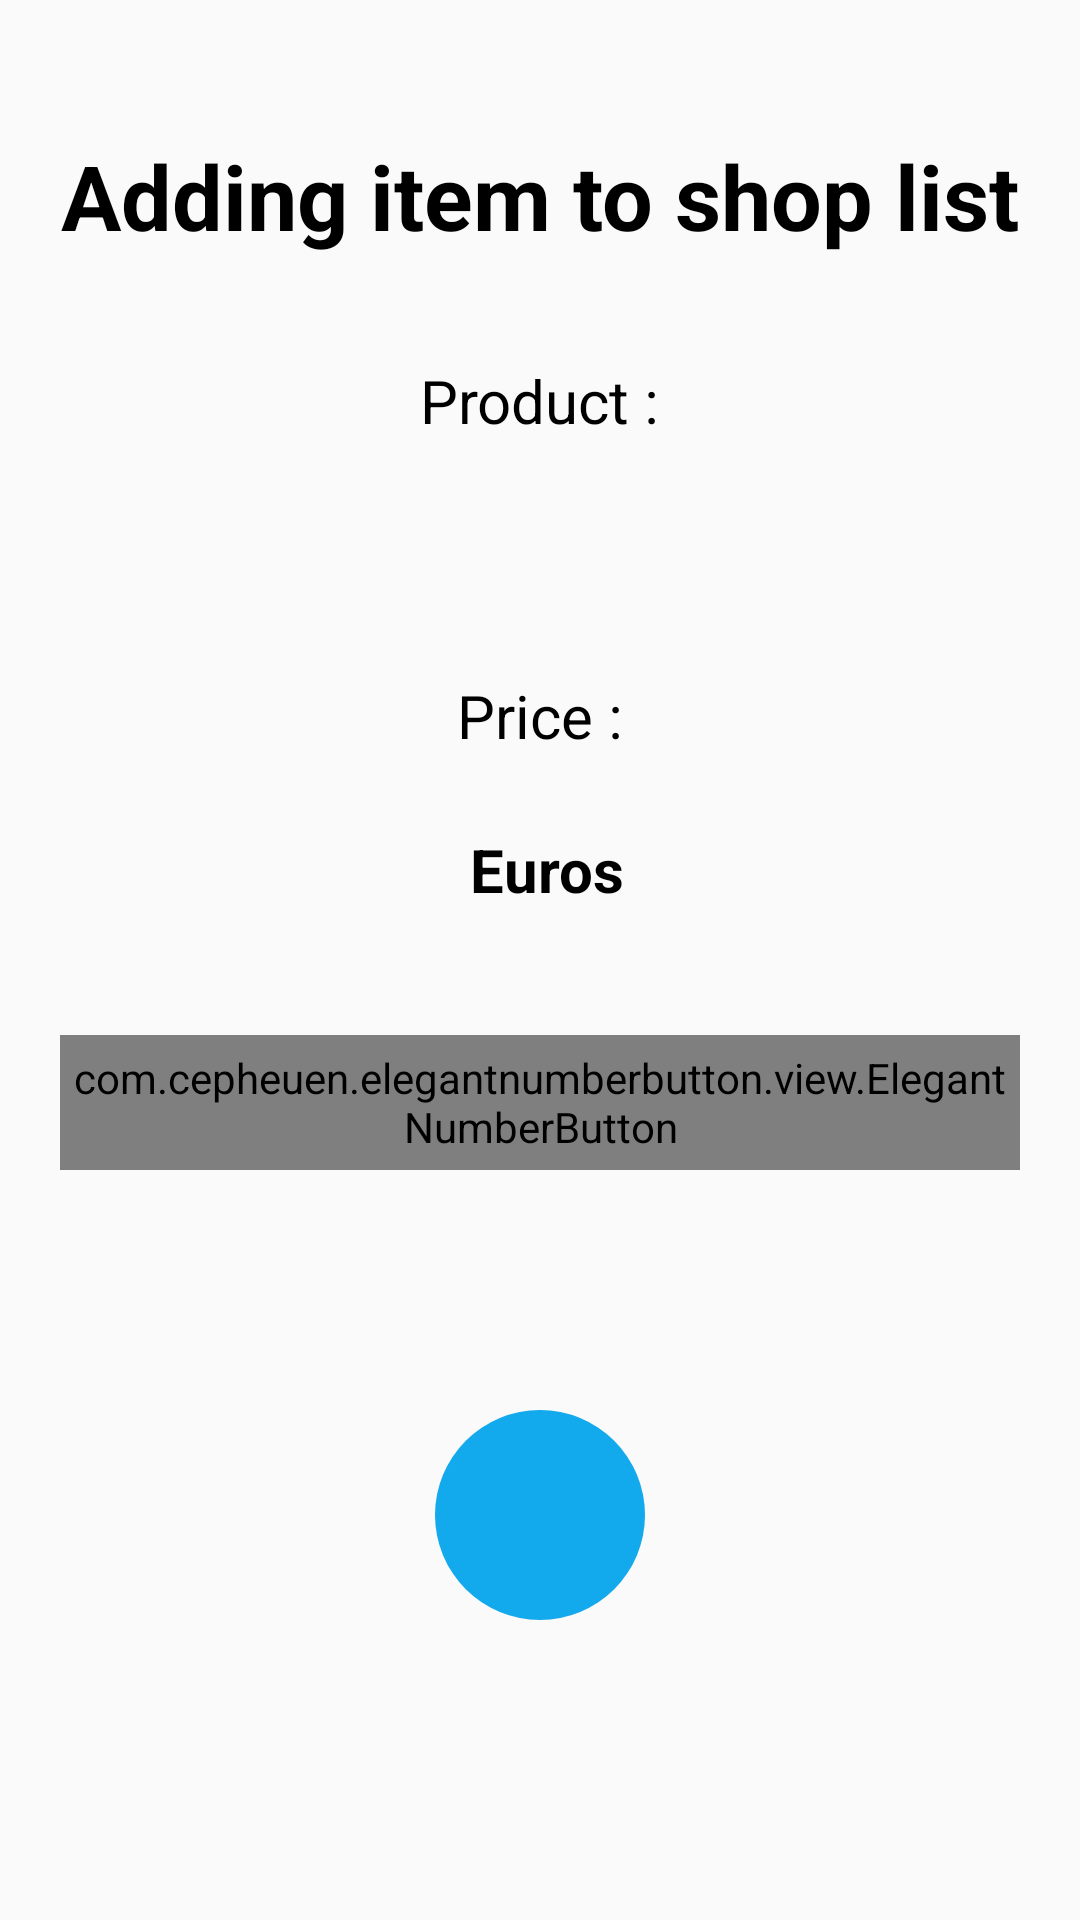

Here is an Android app screen rendered from its layout file. Give the layout XML and the strings, colors and styles it references.
<!-- AndroidManifest.xml: application theme AppTheme -->
<!-- res/layout/activity_start_shop.xml -->
<?xml version="1.0" encoding="utf-8"?>
<RelativeLayout xmlns:android="http://schemas.android.com/apk/res/android"
    xmlns:app="http://schemas.android.com/apk/res-auto"
    xmlns:tools="http://schemas.android.com/tools"
    android:layout_width="match_parent"
    android:layout_height="match_parent"
    tools:context=".StartShop">

    <LinearLayout
        android:layout_width="match_parent"
        android:layout_height="match_parent"
        android:layout_margin="20dp"
        android:orientation="vertical"
        android:layout_gravity="center">
    <TextView
        android:layout_width="wrap_content"
        android:layout_height="40dp"
        android:layout_marginTop="25dp"
        android:text="Adding item to shop list"
        android:layout_gravity="center"
        android:textSize="30sp"
        android:textStyle="bold"
        android:textColor="@color/black"/>


    <TextView
        android:layout_width="wrap_content"
        android:layout_height="40dp"
        android:layout_gravity="center"
        android:layout_marginTop="35dp"
        android:text="@string/product"
        android:textColor="@color/black"
        android:textSize="20sp"
        android:textStyle="normal" />

    <TextView
        android:layout_width="wrap_content"
        android:layout_height="40dp"
        android:id="@+id/nameProduct"
        android:layout_marginTop="5dp"
        android:textColor="@color/black"
        android:layout_gravity="center"
        android:textSize="20sp"
        android:textStyle="bold" />

    <TextView
        android:layout_width="wrap_content"
        android:layout_height="40dp"
        android:layout_gravity="center"
        android:text="@string/prix"
        android:layout_marginTop="20dp"
        android:textSize="20sp"
        android:textStyle="normal"
        android:textColor="@color/black"/>


    <LinearLayout
        android:layout_width="wrap_content"
        android:layout_height="wrap_content"
        android:orientation="horizontal"
        android:layout_gravity="center"
        android:weightSum="1">

        <TextView
            android:layout_width="wrap_content"
            android:layout_height="40dp"
            android:id="@+id/priceProduct"
            android:gravity="center"
            android:layout_marginTop="5dp"
            android:textSize="20sp"
            android:textStyle="bold"
            android:textColor="@color/black"/>

        <TextView
            android:layout_width="wrap_content"
            android:layout_height="40dp"
            android:gravity="center"
            android:layout_marginTop="5dp"
            android:text=" Euros"
            android:textSize="20sp"
            android:textStyle="bold"
            android:textColor="@color/black"/>

    </LinearLayout>

    <com.cepheuen.elegantnumberbutton.view.ElegantNumberButton
        android:layout_width="wrap_content"
        android:layout_height="45dp"
        android:id="@+id/elegantButton"
        android:layout_gravity="center"
        android:layout_marginTop="35dp"
        app:backGroundColor="@color/bleu"
        app:textColor="@color/black"
        app:textSize="6sp"
        app:initialNumber="0"/>

    <ImageButton
        android:layout_width="70dp"
        android:layout_height="70dp"
        android:id="@+id/addToListBtn"
        android:layout_gravity="center"
        android:layout_marginTop="80dp"
        android:background="@drawable/custom_button_round"
        android:src="@drawable/ic_check"/>

    </LinearLayout>

</RelativeLayout>
<!-- resources referenced by this layout -->
<resources>
  <color name="black">#000000</color>
  <color name="bleu">#12AAEC</color>
  <!-- drawable custom_button_round (drawable) -->
  <?xml version="1.0" encoding="utf-8"?>
  <shape xmlns:android="http://schemas.android.com/apk/res/android" android:shape="rectangle">
      <corners android:radius="999dp"/>
      <solid android:color="#12AAEC"/>
  </shape>
  <string name="prix">Price :</string>
  <string name="product">Product :</string>
  <style name="AppTheme" parent="Theme.AppCompat.Light.NoActionBar">
          
          <item name="colorPrimary">@color/colorPrimary</item>
          <item name="colorPrimaryDark">@color/colorPrimaryDark</item>
          <item name="colorAccent">@color/white</item>
  
      </style>
  <color name="colorPrimary">#6200EE</color>
  <color name="colorPrimaryDark">#3700B3</color>
  <color name="white">#ffffff</color>
</resources>
